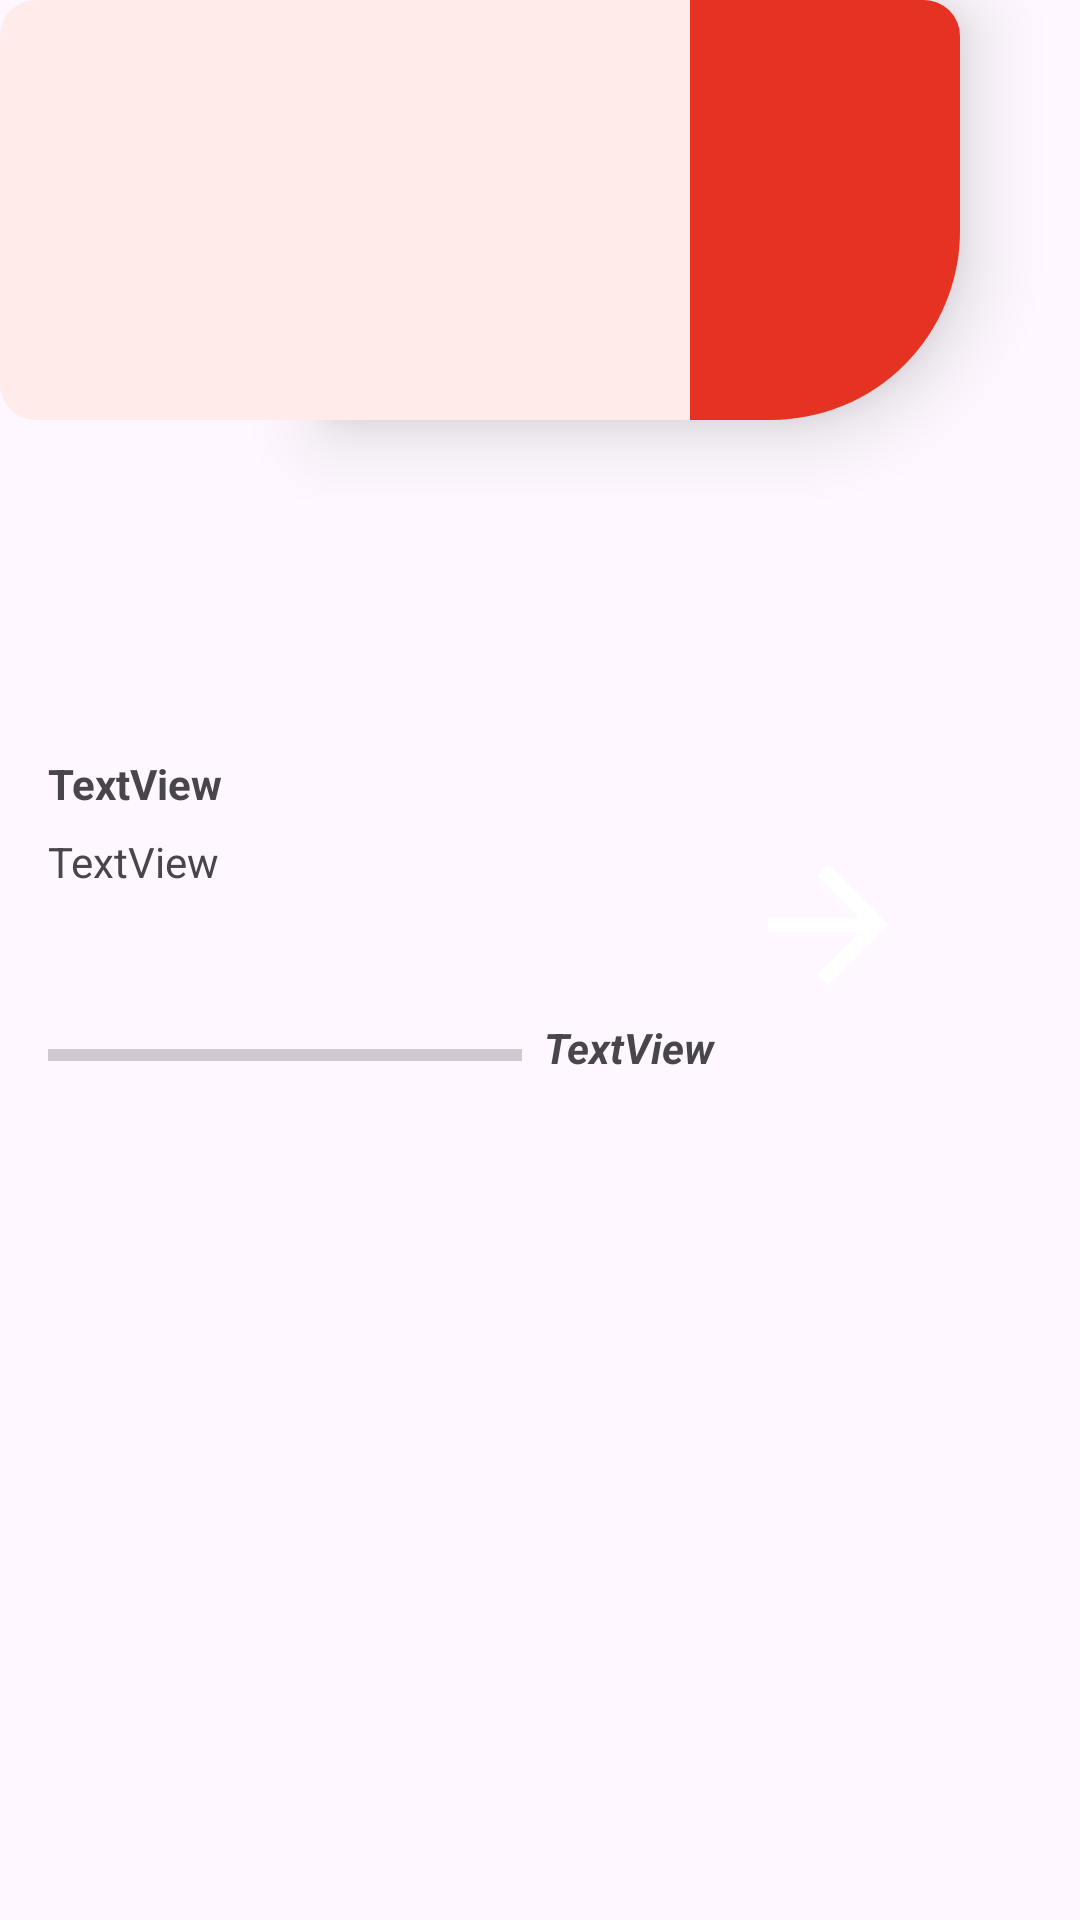

Here is an Android app screen rendered from its layout file. Give the layout XML and the strings, colors and styles it references.
<!-- AndroidManifest.xml: application theme Theme.Mobileandroid -->
<!-- res/layout/fragment_item.xml -->
<?xml version="1.0" encoding="utf-8"?>
<androidx.constraintlayout.widget.ConstraintLayout xmlns:android="http://schemas.android.com/apk/res/android"
    xmlns:app="http://schemas.android.com/apk/res-auto"
    xmlns:tools="http://schemas.android.com/tools"
    android:layout_width="match_parent"
    android:layout_height="145dp"

    android:layout_marginBottom="20dp"
    android:background="@drawable/trapecio"
    android:elevation="15dp"
    android:orientation="horizontal">


    <androidx.constraintlayout.widget.ConstraintLayout
        android:layout_width="328dp"
        android:layout_height="116dp"
        android:outlineAmbientShadowColor="#C5BABA"
        app:layout_constraintBottom_toBottomOf="parent"
        app:layout_constraintEnd_toEndOf="parent"
        app:layout_constraintHorizontal_bias="0.0"
        app:layout_constraintStart_toStartOf="parent"
        app:layout_constraintTop_toTopOf="parent"
        app:layout_constraintVertical_bias="0.48">

        <TextView
            android:id="@+id/titleCategoryView"
            android:layout_width="wrap_content"
            android:layout_height="wrap_content"
            android:text="TextView"
            android:textStyle="bold"
            app:layout_constraintBottom_toBottomOf="parent"
            app:layout_constraintEnd_toEndOf="parent"
            app:layout_constraintHorizontal_bias="0.059"
            app:layout_constraintStart_toStartOf="parent"
            app:layout_constraintTop_toTopOf="parent"
            app:layout_constraintVertical_bias="0.0" />

        <TextView
            android:id="@+id/categoryText"
            android:layout_width="207dp"
            android:layout_height="57dp"
            android:layout_marginStart="16dp"
            android:text="TextView"
            app:layout_constraintBottom_toTopOf="@+id/progressBarCategory"
            app:layout_constraintEnd_toStartOf="@+id/imageButton"
            app:layout_constraintHorizontal_bias="0.0"
            app:layout_constraintStart_toStartOf="parent"
            app:layout_constraintTop_toBottomOf="@+id/titleCategoryView"
            app:layout_constraintVertical_bias="0.411" />

        <ProgressBar
            android:id="@+id/progressBarCategory"
            style="?android:attr/progressBarStyleHorizontal"
            android:layout_width="158dp"
            android:layout_height="14dp"
            android:layout_marginStart="16dp"
            android:indeterminate="false"
            android:max="100"
            android:progressTint="#F60707"
            app:layout_constraintBottom_toBottomOf="parent"
            app:layout_constraintStart_toStartOf="parent"
            app:layout_constraintTop_toBottomOf="@+id/titleCategoryView"
            app:layout_constraintVertical_bias="0.891" />

        <TextView
            android:id="@+id/categoryPercentage"
            android:layout_width="wrap_content"
            android:layout_height="wrap_content"
            android:layout_marginStart="158dp"
            android:text="TextView"
            android:textStyle="bold|italic"
            app:layout_constraintBottom_toBottomOf="parent"
            app:layout_constraintEnd_toStartOf="@+id/imageButton"
            app:layout_constraintHorizontal_bias="0.4"
            app:layout_constraintStart_toStartOf="@+id/progressBarCategory"
            app:layout_constraintTop_toTopOf="parent"
            app:layout_constraintVertical_bias="0.907" />

        <ImageButton
            android:id="@+id/imageButton"
            android:layout_width="53dp"
            android:layout_height="53dp"
            android:background="@android:color/transparent"
            android:contentDescription="@string/action_settings"
            app:layout_constraintBottom_toBottomOf="parent"
            app:layout_constraintEnd_toEndOf="parent"
            app:layout_constraintHorizontal_bias="0.907"
            app:layout_constraintStart_toStartOf="parent"
            app:layout_constraintTop_toTopOf="parent"
            app:layout_constraintVertical_bias="0.478"
            app:srcCompat="@drawable/ic_baseline_arrow_forward_24" />
    </androidx.constraintlayout.widget.ConstraintLayout>

</androidx.constraintlayout.widget.ConstraintLayout>
<!-- resources referenced by this layout -->
<resources>
  <!-- drawable ic_baseline_arrow_forward_24 (drawable) -->
  <vector android:height="60dp" android:tint="#FFFFFF"
      android:viewportHeight="24" android:viewportWidth="24"
      android:width="60dp" xmlns:android="http://schemas.android.com/apk/res/android">
      <path android:fillColor="@android:color/white" android:pathData="M12,4l-1.41,1.41L16.17,11H4v2h12.17l-5.58,5.59L12,20l8,-8z"/>
  </vector>
  <!-- drawable trapecio (drawable) -->
  <?xml version="1.0" encoding="UTF-8"?>
  <layer-list xmlns:android="http://schemas.android.com/apk/res/android"
      android:id = "@+id/part">
  
      <item android:height="140dp"
          android:width="210dp"
          android:left="110dp"
          android:id="@+id/part2">
          <shape android:shape="rectangle">
              <solid android:color="#E63222"/>
  
              <corners android:topRightRadius="12dp"
                  android:bottomRightRadius="63dp"/>
          </shape>
      </item>
      
      <item android:width="230dp"
          android:height="140dp"
          android:id="@+id/part1">
          <shape android:shape="rectangle">
  
              <solid android:color="#FFEBEA"/>
              <corners android:topLeftRadius="12dp"
                  android:bottomLeftRadius="12dp"/>
  
  
          </shape>
      </item>
  </layer-list>
  <string name="action_settings">Settings</string>
  <style name="Theme.Mobileandroid" parent="Base.Theme.Mobileandroid">
      </style>
  <style name="Base.Theme.Mobileandroid" parent="Theme.Material3.Light.NoActionBar">
          
      </style>
</resources>
